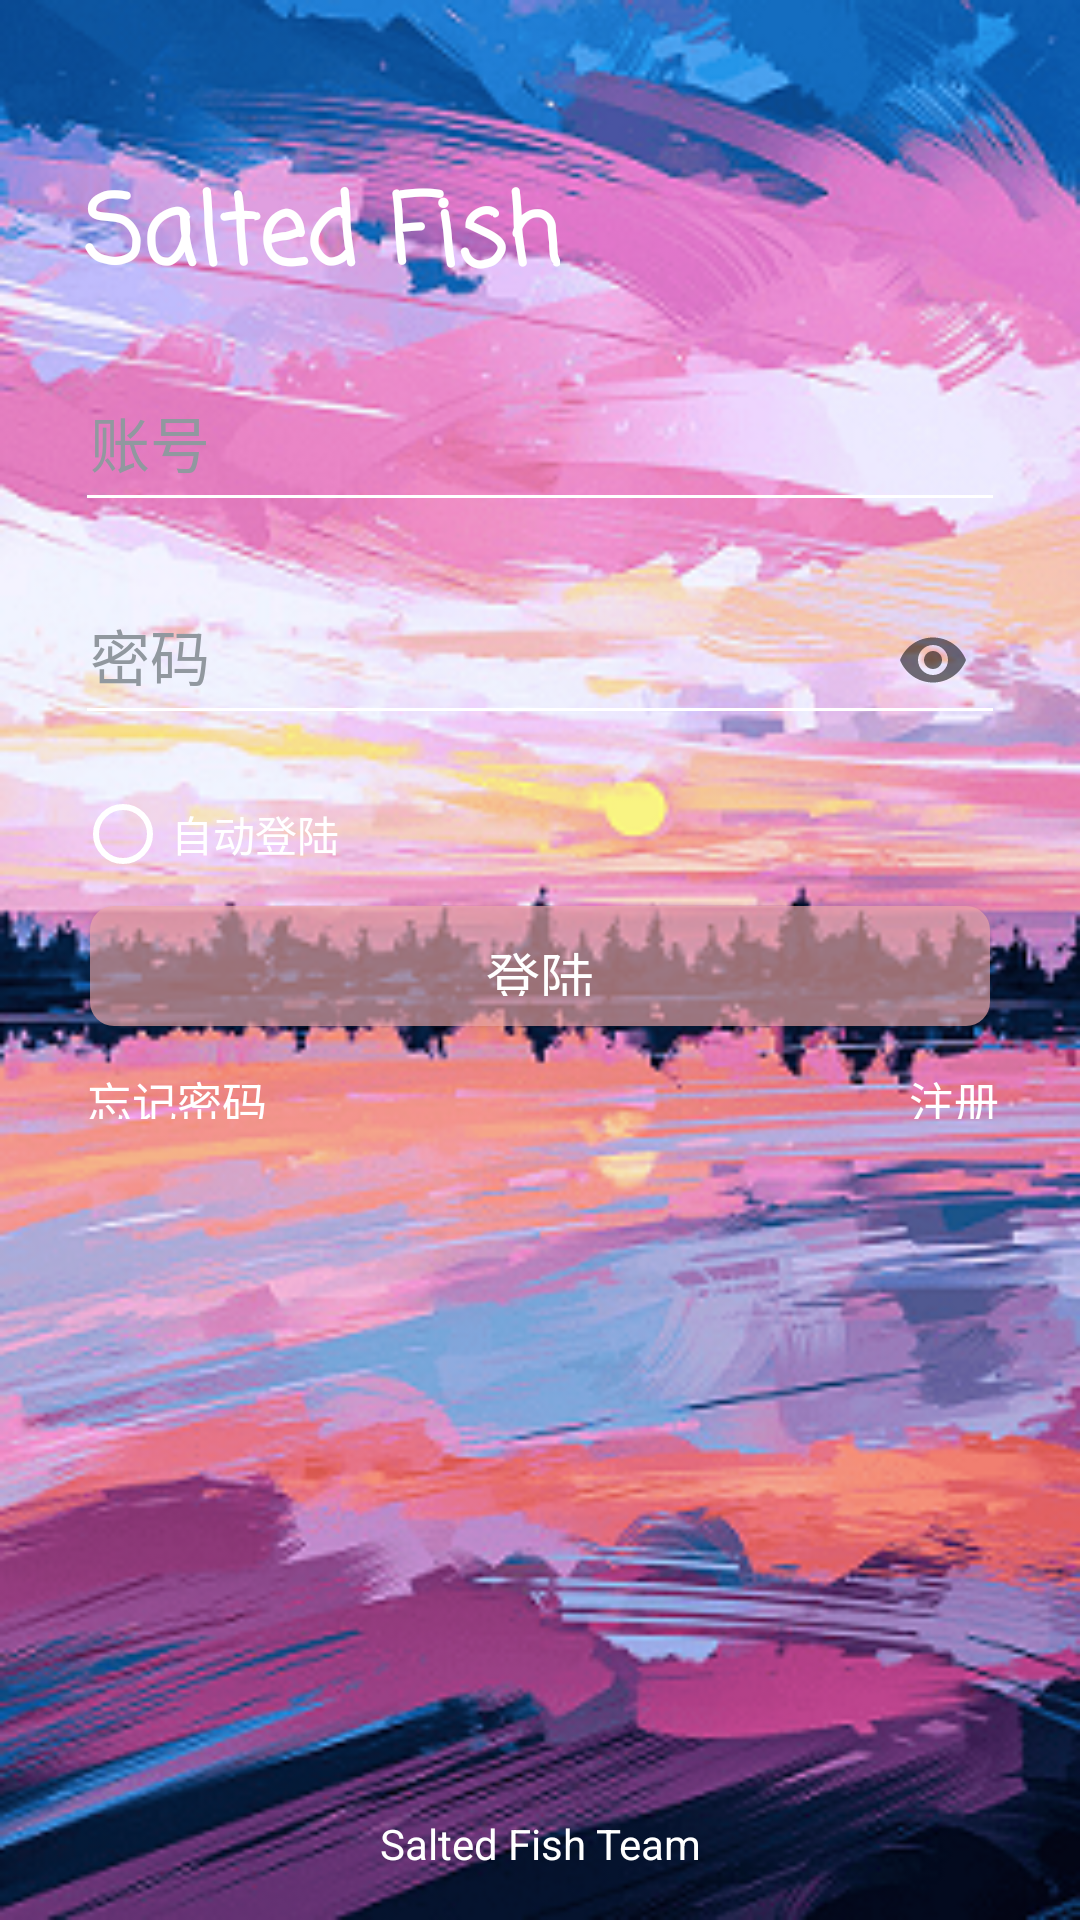

Android layout source for this screen:
<!-- AndroidManifest.xml: application theme AppTheme -->
<!-- res/layout/activity_login_register.xml -->
<?xml version="1.0" encoding="utf-8"?>
<android.support.constraint.ConstraintLayout
    xmlns:android="http://schemas.android.com/apk/res/android"
    xmlns:app="http://schemas.android.com/apk/res-auto"
    xmlns:tools="http://schemas.android.com/tools"
    android:layout_width="match_parent"
    android:layout_height="match_parent"
    android:background="@drawable/login_register_background"
    android:id="@+id/login_layout"
    android:focusable="true"
    android:focusableInTouchMode="true">

    <TextView
        android:id="@+id/title_text_view"
        android:layout_width="wrap_content"
        android:layout_height="50dp"
        android:layout_marginStart="28dp"
        android:layout_marginTop="50dp"
        android:fontFamily="casual"
        android:paddingBottom="5dp"
        android:paddingTop="5dp"
        android:text="Salted Fish"
        android:textAlignment="viewStart"
        android:textColor="@android:color/white"
        android:textSize="32sp"
        android:textStyle="bold"
        app:layout_constraintStart_toStartOf="parent"
        app:layout_constraintTop_toTopOf="parent" />

    <Button
        android:id="@+id/ok_button"
        android:layout_width="300dp"
        android:layout_height="40dp"
        android:layout_marginLeft="8dp"
        android:layout_marginTop="8dp"
        android:layout_marginRight="8dp"
        android:background="@drawable/round_button_register"
        android:text="登陆"
        android:textColor="@android:color/white"
        android:textSize="18sp"
        app:layout_constraintLeft_toLeftOf="parent"
        app:layout_constraintRight_toRightOf="parent"
        app:layout_constraintTop_toBottomOf="@+id/radio_button"/>

    <Button
        android:id="@+id/change_button"
        android:layout_width="30dp"
        android:layout_height="17dp"
        android:layout_marginBottom="156dp"
        android:layout_marginLeft="8dp"
        android:layout_marginRight="27dp"
        android:layout_marginTop="8dp"
        android:background="@android:color/transparent"
        android:gravity="right"
        android:text="注册"
        android:textColor="@android:color/white"
        android:textSize="15sp"
        app:layout_constraintBottom_toBottomOf="parent"
        app:layout_constraintHorizontal_bias="1.0"
        app:layout_constraintLeft_toLeftOf="parent"
        app:layout_constraintRight_toRightOf="parent"
        app:layout_constraintTop_toBottomOf="@+id/ok_button"
        app:layout_constraintVertical_bias="0.051" />

    <Button
        android:id="@+id/forget_password_button"
        android:layout_width="60dp"
        android:layout_height="17dp"
        android:layout_marginLeft="29dp"
        android:background="@android:color/transparent"
        android:gravity="left"
        android:text="忘记密码"
        android:textColor="@android:color/white"
        android:textSize="15sp"
        app:layout_constraintLeft_toLeftOf="parent"
        android:layout_marginRight="8dp"
        app:layout_constraintRight_toRightOf="parent"
        app:layout_constraintHorizontal_bias="0.0"
        app:layout_constraintBaseline_toBaselineOf="@+id/change_button" />

    <LinearLayout
        android:id="@+id/linearLayout"
        android:layout_width="wrap_content"
        android:layout_height="wrap_content"
        android:layout_marginBottom="16dp"
        android:layout_marginLeft="8dp"
        android:layout_marginRight="8dp"
        android:orientation="horizontal"
        app:layout_constraintBottom_toBottomOf="parent"
        app:layout_constraintHorizontal_bias="0.501"
        app:layout_constraintLeft_toLeftOf="parent"
        app:layout_constraintRight_toRightOf="parent">

        <TextView
            android:layout_width="wrap_content"
            android:layout_height="wrap_content"
            android:text="Salted Fish Team"
            android:textColor="@android:color/white" />

    </LinearLayout>

    <RadioButton
        android:id="@+id/radio_button"
        android:layout_width="wrap_content"
        android:layout_height="wrap_content"
        android:layout_marginStart="8dp"
        android:layout_marginTop="12dp"
        android:buttonTint="@android:color/white"
        android:text="自动登陆"
        android:textColor="@android:color/white"
        app:layout_constraintStart_toStartOf="@+id/linear_layout"
        app:layout_constraintTop_toBottomOf="@+id/linear_layout"/>


    <LinearLayout
        android:id="@+id/linear_layout"
        android:layout_width="wrap_content"
        android:layout_height="wrap_content"
        android:layout_marginEnd="8dp"
        android:layout_marginStart="8dp"
        android:layout_marginTop="8dp"
        android:orientation="vertical"
        app:layout_constraintEnd_toEndOf="parent"
        app:layout_constraintStart_toStartOf="parent"
        app:layout_constraintTop_toBottomOf="@+id/title_text_view">

        <android.support.design.widget.TextInputLayout
            android:id="@+id/name_text_input_layout"
            android:layout_width="wrap_content"
            android:layout_height="wrap_content"
            android:layout_marginLeft="8dp"
            android:layout_marginRight="8dp"
            android:layout_marginTop="5dp"
            android:layout_marginBottom="5dp"
            android:textColorHint="#91989F"
            android:theme="@style/my_edittext"

            app:hintAnimationEnabled="true"
            app:hintTextAppearance="@style/my_textlayout"
            app:layout_constraintLeft_toLeftOf="parent"
            app:layout_constraintRight_toRightOf="parent"
            tools:layout_editor_absoluteY="94dp">

            <EditText
                android:id="@+id/name"
                android:layout_width="310dp"
                android:layout_height="50dp"
                android:hint="账号"
                android:inputType="text"
                android:maxLines="1"
                android:padding="5sp"
                android:textColor="@android:color/white"
                android:textColorHint="#91989F"
                android:textSize="20sp" />

        </android.support.design.widget.TextInputLayout>

        <android.support.design.widget.TextInputLayout
            android:id="@+id/password_text_input_layout"
            android:layout_width="wrap_content"
            android:layout_height="wrap_content"
            android:layout_marginBottom="5dp"
            android:layout_marginLeft="8dp"
            android:layout_marginRight="8dp"
            android:layout_marginTop="5dp"
            android:textColorHint="#91989F"
            android:theme="@style/my_edittext"

            app:hintAnimationEnabled="true"
            app:hintTextAppearance="@style/my_textlayout"
            app:layout_constraintLeft_toLeftOf="parent"
            app:layout_constraintRight_toRightOf="parent"
            app:passwordToggleEnabled="true"
            tools:layout_editor_absoluteY="152dp">

            <EditText
                android:id="@+id/password"
                android:layout_width="310dp"
                android:layout_height="50dp"
                android:hint="密码"
                android:inputType="textPassword"
                android:maxLines="1"
                android:padding="5sp"
                android:textColor="@android:color/white"
                android:textColorHint="#91989F"
                android:textSize="20sp" />

        </android.support.design.widget.TextInputLayout>

        <android.support.design.widget.TextInputLayout
            android:id="@+id/again_password_text_input_layout"
            android:layout_width="wrap_content"
            android:layout_height="wrap_content"
            android:layout_marginBottom="5dp"
            android:layout_marginLeft="8dp"
            android:layout_marginRight="8dp"
            android:layout_marginTop="5dp"
            android:textColorHint="#91989F"
            android:theme="@style/my_edittext"

            android:visibility="gone"
            app:hintAnimationEnabled="true"
            app:hintTextAppearance="@style/my_textlayout"
            app:layout_constraintLeft_toLeftOf="parent"
            app:layout_constraintRight_toRightOf="parent"
            app:passwordToggleEnabled="true"
            tools:layout_editor_absoluteY="208dp">

            <EditText
                android:id="@+id/again_password"
                android:layout_width="310dp"
                android:layout_height="50dp"
                android:hint="确认密码"
                android:inputType="textPassword"
                android:maxLines="1"
                android:padding="5sp"
                android:textColor="@android:color/white"
                android:textColorHint="#91989F"
                android:textSize="20sp" />

        </android.support.design.widget.TextInputLayout>


    </LinearLayout>



</android.support.constraint.ConstraintLayout>
<!-- resources referenced by this layout -->
<resources>
  <!-- drawable login_register_background: png bitmap (drawable, 261347 bytes) -->
  <!-- drawable round_button_register (drawable) -->
  <?xml version="1.0" encoding="utf-8"?>
  <shape
      xmlns:android="http://schemas.android.com/apk/res/android"
      android:shape="rectangle">
      <solid android:color="#A5EEA9A9" />
      <corners android:radius="8dip" />
  
      <padding
          android:left="10dp"
          android:top="10dp"
          android:right="10dp"
          android:bottom="10dp"
          />
  </shape>
  <style name="my_edittext">
          <item name="android:colorControlNormal">@android:color/white</item>
          <item name="android:colorControlActivated">@android:color/white</item>
      </style>
  <style name="my_textlayout">
          <item name="android:textColor">#a5dee4</item>
          <item name="android:textSize">12sp</item>
      </style>
  <style name="AppTheme" parent="Theme.AppCompat.Light.NoActionBar">
          
          <item name="colorPrimary">@color/colorPrimary</item>
          <item name="colorPrimaryDark">@color/colorPrimaryDark</item>
          <item name="colorAccent">@color/colorAccent</item>
      </style>
  <color name="colorPrimary">#81C7D4</color>
  <color name="colorPrimaryDark">#81C7D4</color>
  <color name="colorAccent">#FF4081</color>
</resources>
